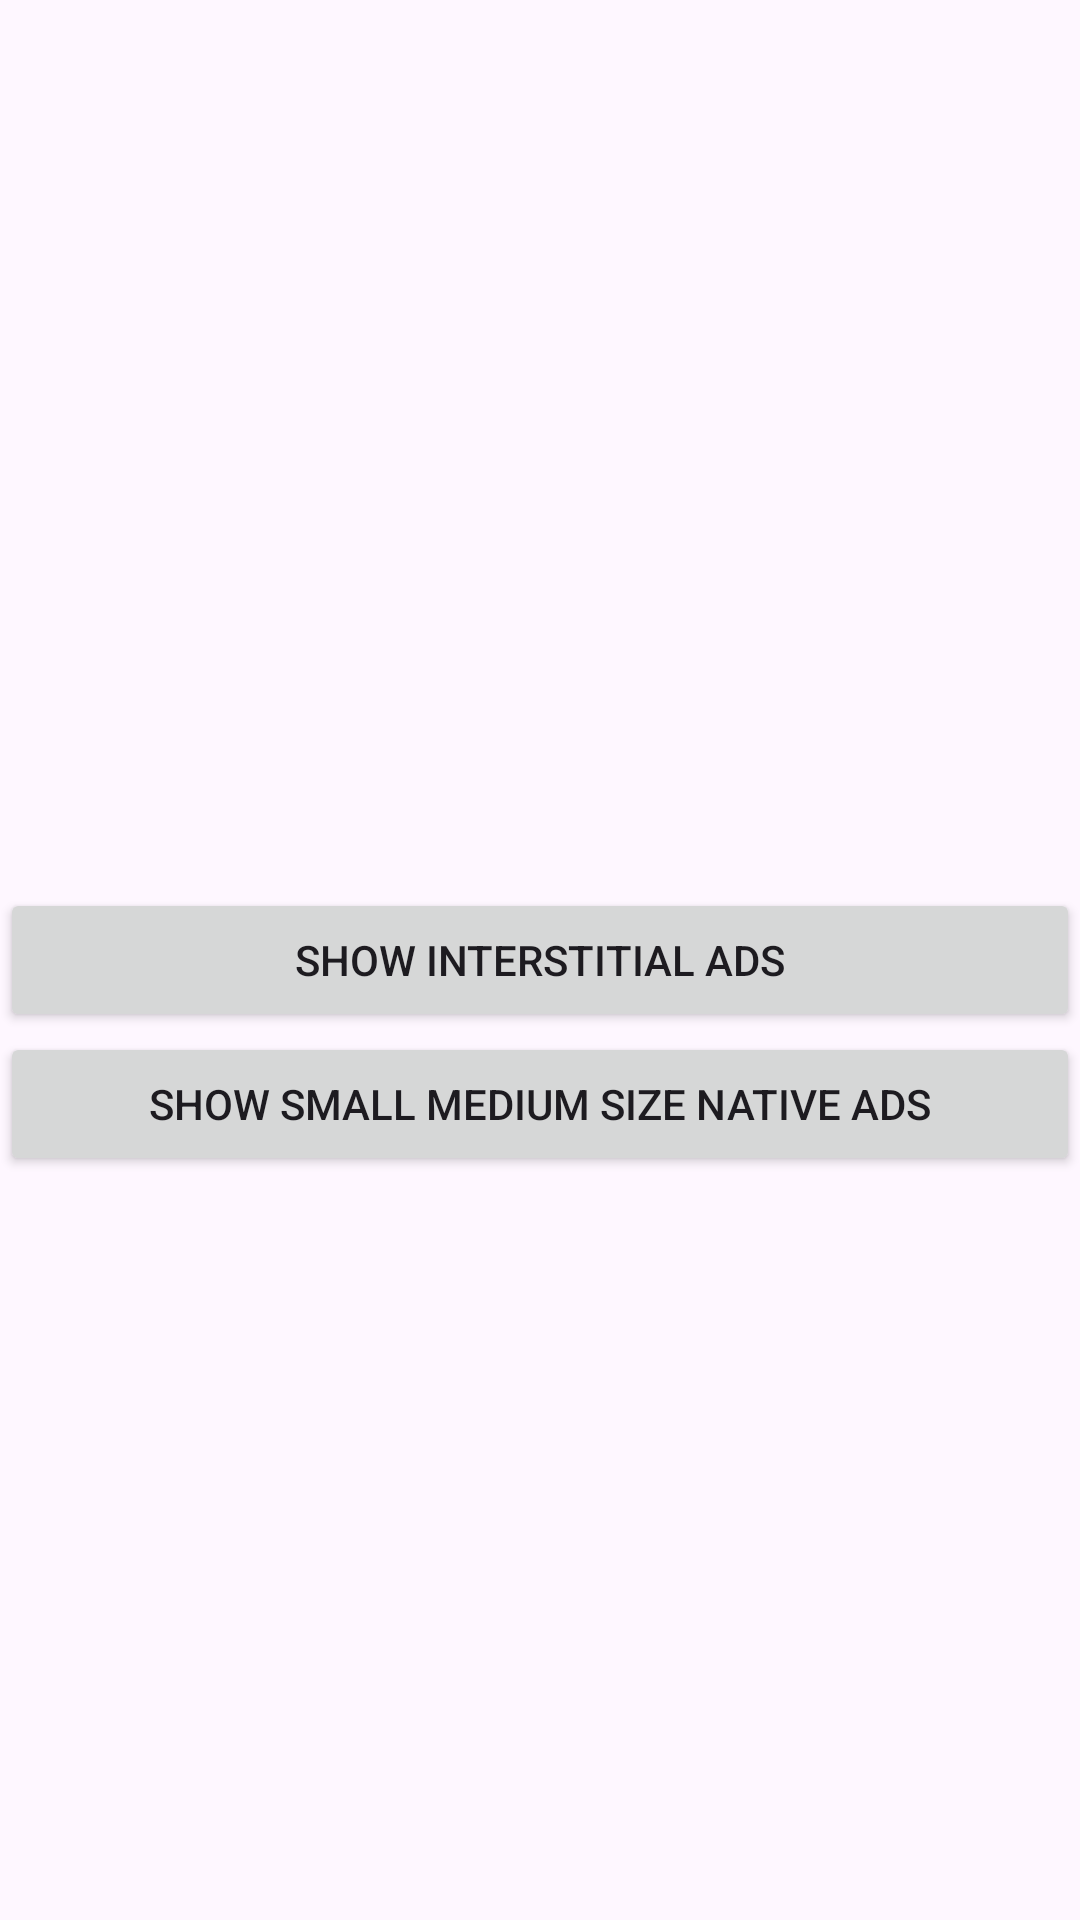

Layout XML and referenced resources for this Android screen:
<!-- AndroidManifest.xml: application theme Theme.NavigationDrawer. -->
<!-- res/layout/activity_google_ads.xml -->
<?xml version="1.0" encoding="utf-8"?>
<RelativeLayout
    xmlns:android="http://schemas.android.com/apk/res/android"
    xmlns:tools="http://schemas.android.com/tools"
    android:layout_width="match_parent"
    android:layout_height="match_parent"
    android:orientation="vertical"
    tools:context=".MainActivity">

   <Button
       android:id="@+id/showInterstitialAdsBtn"
       android:layout_centerInParent="true"
       android:layout_width="match_parent"
       android:layout_height="wrap_content"
       android:text="Show Interstitial Ads"/>

    <Button
        android:id="@+id/showSmallMediumNativeAdsBtn"
        android:layout_centerInParent="true"
        android:layout_width="match_parent"
        android:layout_height="wrap_content"
        android:layout_below="@+id/showInterstitialAdsBtn"
        android:text="Show Small Medium Size Native Ads"/>
    <FrameLayout
        android:id="@+id/adsFramelayout"
        android:layout_width="match_parent"
        android:layout_height="wrap_content"
        android:gravity="center_horizontal"
         android:layout_alignParentBottom="true"/>




</RelativeLayout>
<!-- resources referenced by this layout -->
<resources>
  <style name="Theme.NavigationDrawer." parent="Base.Theme.NavigationDrawer." />
  <style name="Base.Theme.NavigationDrawer." parent="Theme.Material3.DayNight.NoActionBar">
  
          <item name="android:windowTranslucentStatus">true</item>
          <item name="android:windowLightStatusBar">true</item>
          <item name="android:windowDrawsSystemBarBackgrounds">false</item>
  
  
          
          
      </style>
</resources>
